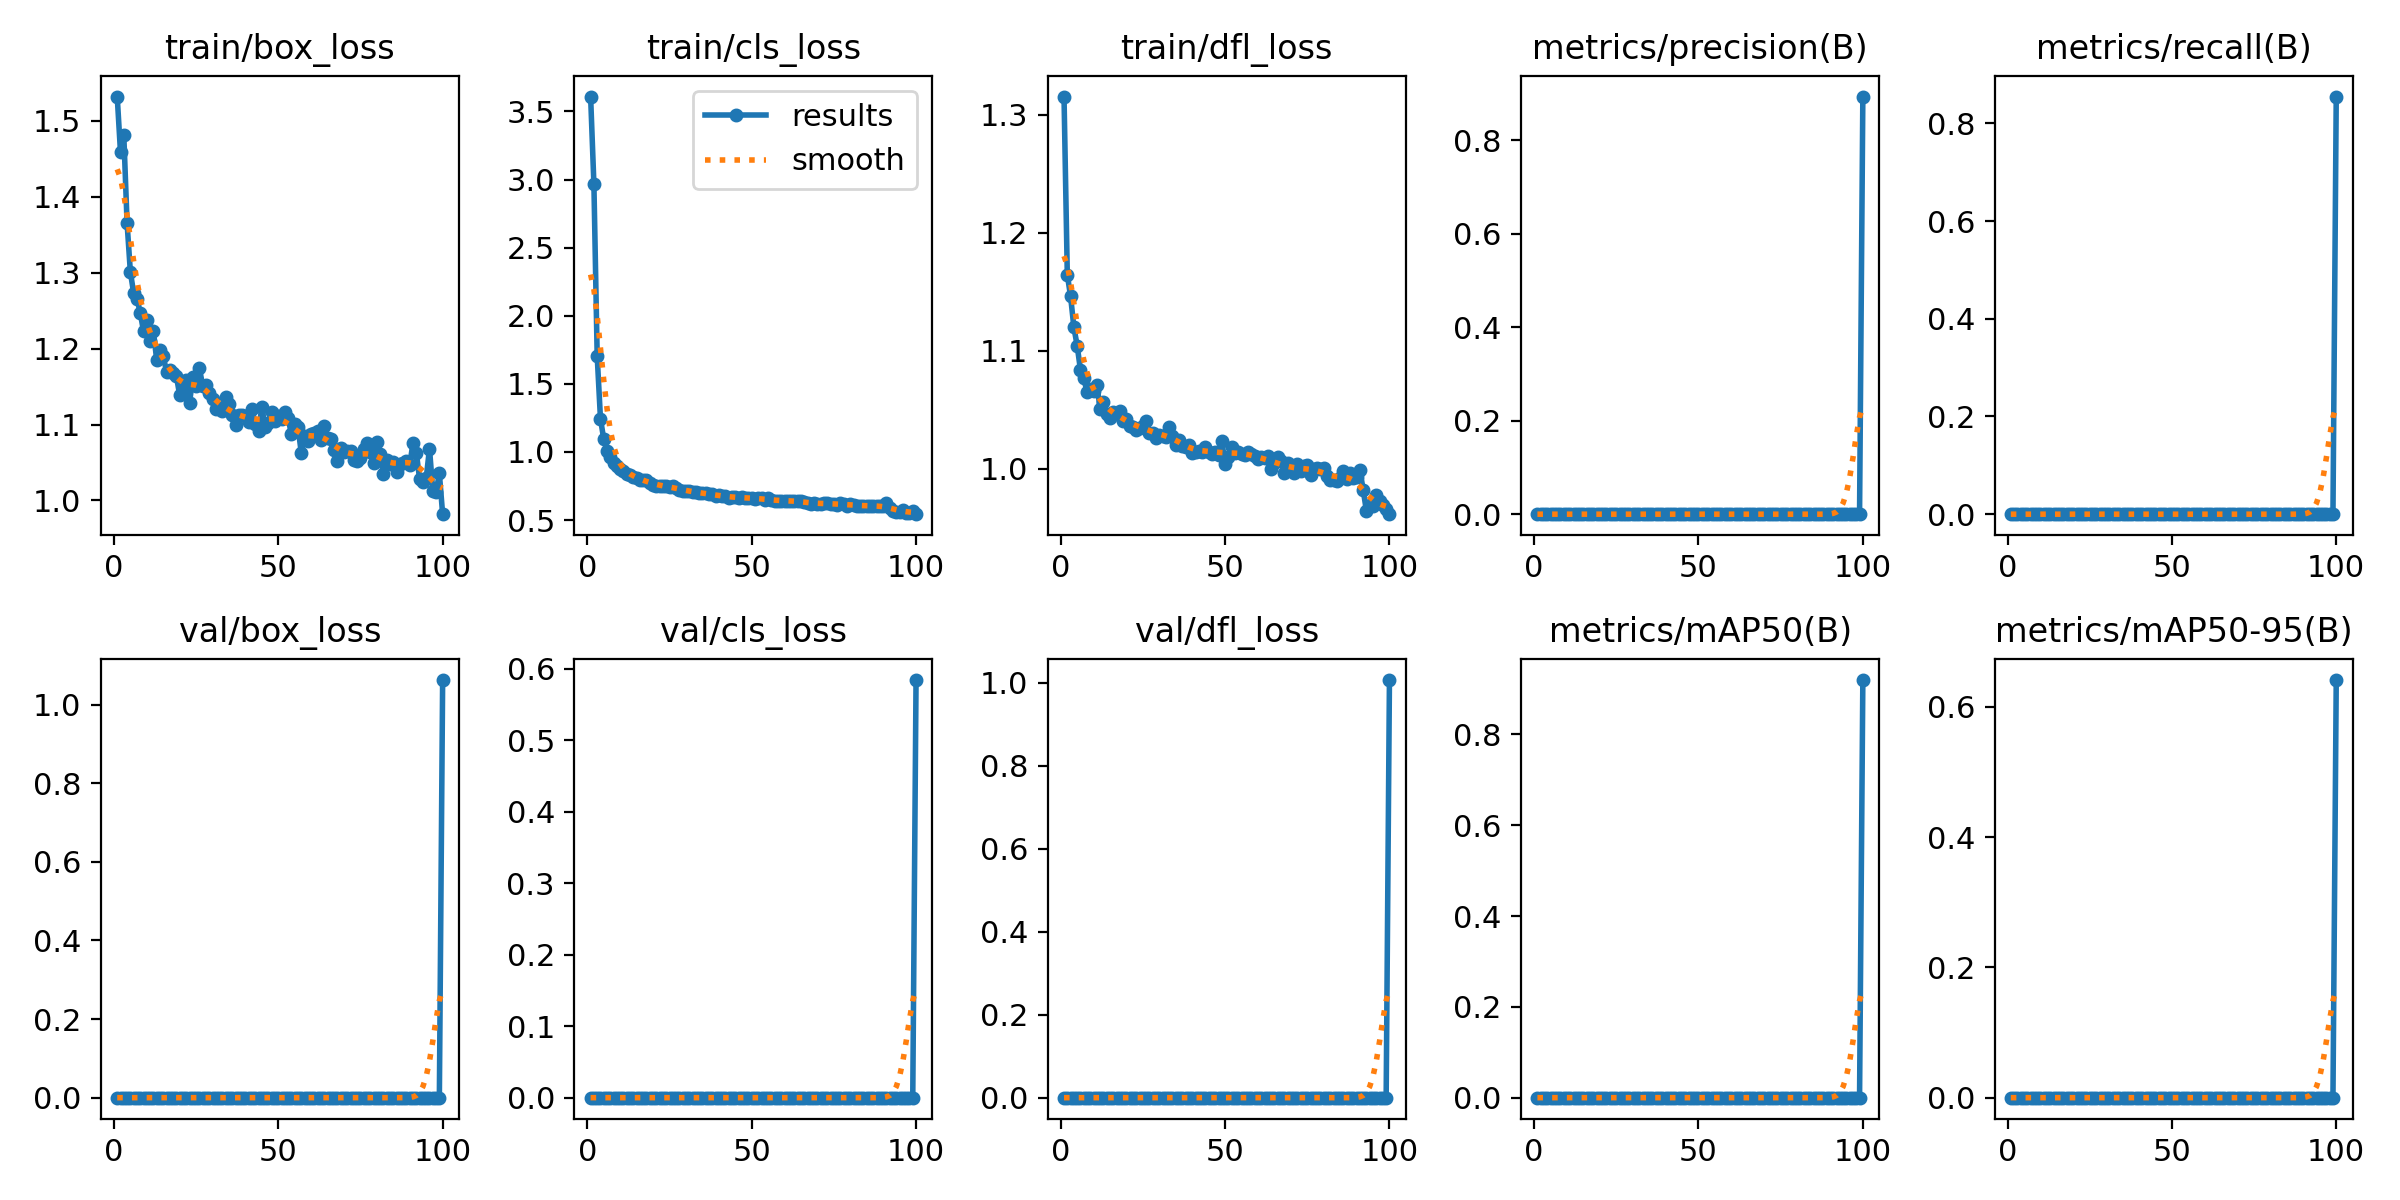

Data behind this chart, as committed beside it:
epoch, train/box_loss, train/cls_loss, train/dfl_loss, metrics/precision(B), metrics/recall(B), metrics/mAP50(B), metrics/mAP50-95(B), val/box_loss, val/cls_loss, val/dfl_loss, lr/pg0, lr/pg1, lr/pg2
1, 1.532, 3.609, 1.315, 0, 0, 0, 0, 0, 0, 0, 6.426e-05, 6.426e-05, 6.426e-05
2, 1.459, 2.966, 1.164, 0, 0, 0, 0, 0, 0, 0, 0.0001343, 0.0001343, 0.0001343
3, 1.482, 1.704, 1.146, 0, 0, 0, 0, 0, 0, 0, 0.000203, 0.000203, 0.000203
4, 1.366, 1.243, 1.12, 0, 0, 0, 0, 0, 0, 0, 0.0002702, 0.0002702, 0.0002702
5, 1.301, 1.093, 1.104, 0, 0, 0, 0, 0, 0, 0, 0.000336, 0.000336, 0.000336
6, 1.273, 1.009, 1.084, 0, 0, 0, 0, 0, 0, 0, 0.0004004, 0.0004004, 0.0004004
7, 1.266, 0.9658, 1.077, 0, 0, 0, 0, 0, 0, 0, 0.0004634, 0.0004634, 0.0004634
8, 1.247, 0.9173, 1.065, 0, 0, 0, 0, 0, 0, 0, 0.000525, 0.000525, 0.000525
9, 1.223, 0.8958, 1.067, 0, 0, 0, 0, 0, 0, 0, 0.0005851, 0.0005851, 0.0005851
10, 1.238, 0.8783, 1.066, 0, 0, 0, 0, 0, 0, 0, 0.0006439, 0.0006439, 0.0006439
11, 1.21, 0.8613, 1.071, 0, 0, 0, 0, 0, 0, 0, 0.0006433, 0.0006433, 0.0006433
12, 1.223, 0.8404, 1.051, 0, 0, 0, 0, 0, 0, 0, 0.0006433, 0.0006433, 0.0006433
13, 1.185, 0.8283, 1.056, 0, 0, 0, 0, 0, 0, 0, 0.0006362, 0.0006362, 0.0006362
14, 1.198, 0.815, 1.046, 0, 0, 0, 0, 0, 0, 0, 0.0006292, 0.0006292, 0.0006292
15, 1.19, 0.8101, 1.043, 0, 0, 0, 0, 0, 0, 0, 0.0006221, 0.0006221, 0.0006221
16, 1.17, 0.7912, 1.048, 0, 0, 0, 0, 0, 0, 0, 0.000615, 0.000615, 0.000615
17, 1.171, 0.7956, 1.046, 0, 0, 0, 0, 0, 0, 0, 0.000608, 0.000608, 0.000608
18, 1.168, 0.793, 1.048, 0, 0, 0, 0, 0, 0, 0, 0.0006009, 0.0006009, 0.0006009
19, 1.164, 0.7701, 1.04, 0, 0, 0, 0, 0, 0, 0, 0.0005938, 0.0005938, 0.0005938
20, 1.139, 0.7607, 1.042, 0, 0, 0, 0, 0, 0, 0, 0.0005868, 0.0005868, 0.0005868
21, 1.152, 0.7533, 1.036, 0, 0, 0, 0, 0, 0, 0, 0.0005797, 0.0005797, 0.0005797
22, 1.159, 0.7502, 1.036, 0, 0, 0, 0, 0, 0, 0, 0.0005726, 0.0005726, 0.0005726
23, 1.129, 0.7477, 1.033, 0, 0, 0, 0, 0, 0, 0, 0.0005656, 0.0005656, 0.0005656
24, 1.163, 0.7529, 1.035, 0, 0, 0, 0, 0, 0, 0, 0.0005585, 0.0005585, 0.0005585
25, 1.151, 0.7396, 1.036, 0, 0, 0, 0, 0, 0, 0, 0.0005514, 0.0005514, 0.0005514
26, 1.174, 0.7482, 1.04, 0, 0, 0, 0, 0, 0, 0, 0.0005443, 0.0005443, 0.0005443
27, 1.151, 0.7367, 1.03, 0, 0, 0, 0, 0, 0, 0, 0.0005373, 0.0005373, 0.0005373
28, 1.152, 0.724, 1.03, 0, 0, 0, 0, 0, 0, 0, 0.0005302, 0.0005302, 0.0005302
29, 1.141, 0.7167, 1.026, 0, 0, 0, 0, 0, 0, 0, 0.0005232, 0.0005232, 0.0005232
30, 1.133, 0.7164, 1.029, 0, 0, 0, 0, 0, 0, 0, 0.0005161, 0.0005161, 0.0005161
31, 1.121, 0.7135, 1.028, 0, 0, 0, 0, 0, 0, 0, 0.000509, 0.000509, 0.000509
32, 1.121, 0.7052, 1.027, 0, 0, 0, 0, 0, 0, 0, 0.0005019, 0.0005019, 0.0005019
33, 1.118, 0.7083, 1.035, 0, 0, 0, 0, 0, 0, 0, 0.0004949, 0.0004949, 0.0004949
34, 1.136, 0.6989, 1.027, 0, 0, 0, 0, 0, 0, 0, 0.0004878, 0.0004878, 0.0004878
35, 1.127, 0.696, 1.02, 0, 0, 0, 0, 0, 0, 0, 0.0004807, 0.0004807, 0.0004807
36, 1.113, 0.6961, 1.024, 0, 0, 0, 0, 0, 0, 0, 0.0004737, 0.0004737, 0.0004737
37, 1.099, 0.6936, 1.019, 0, 0, 0, 0, 0, 0, 0, 0.0004666, 0.0004666, 0.0004666
38, 1.112, 0.689, 1.018, 0, 0, 0, 0, 0, 0, 0, 0.0004595, 0.0004595, 0.0004595
39, 1.113, 0.6805, 1.02, 0, 0, 0, 0, 0, 0, 0, 0.0004525, 0.0004525, 0.0004525
40, 1.111, 0.6807, 1.013, 0, 0, 0, 0, 0, 0, 0, 0.0004454, 0.0004454, 0.0004454
41, 1.103, 0.6734, 1.014, 0, 0, 0, 0, 0, 0, 0, 0.0004383, 0.0004383, 0.0004383
42, 1.121, 0.6776, 1.015, 0, 0, 0, 0, 0, 0, 0, 0.0004313, 0.0004313, 0.0004313
43, 1.1, 0.6656, 1.014, 0, 0, 0, 0, 0, 0, 0, 0.0004242, 0.0004242, 0.0004242
44, 1.092, 0.6686, 1.018, 0, 0, 0, 0, 0, 0, 0, 0.0004171, 0.0004171, 0.0004171
45, 1.123, 0.672, 1.014, 0, 0, 0, 0, 0, 0, 0, 0.0004101, 0.0004101, 0.0004101
46, 1.097, 0.659, 1.012, 0, 0, 0, 0, 0, 0, 0, 0.000403, 0.000403, 0.000403
47, 1.102, 0.6665, 1.014, 0, 0, 0, 0, 0, 0, 0, 0.0003959, 0.0003959, 0.0003959
48, 1.117, 0.664, 1.011, 0, 0, 0, 0, 0, 0, 0, 0.0003888, 0.0003888, 0.0003888
49, 1.105, 0.6601, 1.024, 0, 0, 0, 0, 0, 0, 0, 0.0003818, 0.0003818, 0.0003818
50, 1.112, 0.665, 1.004, 0, 0, 0, 0, 0, 0, 0, 0.0003747, 0.0003747, 0.0003747
51, 1.108, 0.6577, 1.01, 0, 0, 0, 0, 0, 0, 0, 0.0003676, 0.0003676, 0.0003676
52, 1.117, 0.6605, 1.019, 0, 0, 0, 0, 0, 0, 0, 0.0003606, 0.0003606, 0.0003606
53, 1.108, 0.6592, 1.013, 0, 0, 0, 0, 0, 0, 0, 0.0003535, 0.0003535, 0.0003535
54, 1.087, 0.6466, 1.014, 0, 0, 0, 0, 0, 0, 0, 0.0003464, 0.0003464, 0.0003464
55, 1.101, 0.6587, 1.013, 0, 0, 0, 0, 0, 0, 0, 0.0003394, 0.0003394, 0.0003394
56, 1.097, 0.6467, 1.011, 0, 0, 0, 0, 0, 0, 0, 0.0003323, 0.0003323, 0.0003323
57, 1.062, 0.638, 1.014, 0, 0, 0, 0, 0, 0, 0, 0.0003252, 0.0003252, 0.0003252
58, 1.084, 0.6427, 1.012, 0, 0, 0, 0, 0, 0, 0, 0.0003182, 0.0003182, 0.0003182
59, 1.079, 0.6435, 1.011, 0, 0, 0, 0, 0, 0, 0, 0.0003111, 0.0003111, 0.0003111
60, 1.087, 0.6423, 1.008, 0, 0, 0, 0, 0, 0, 0, 0.000304, 0.000304, 0.000304
... 40 more rows
